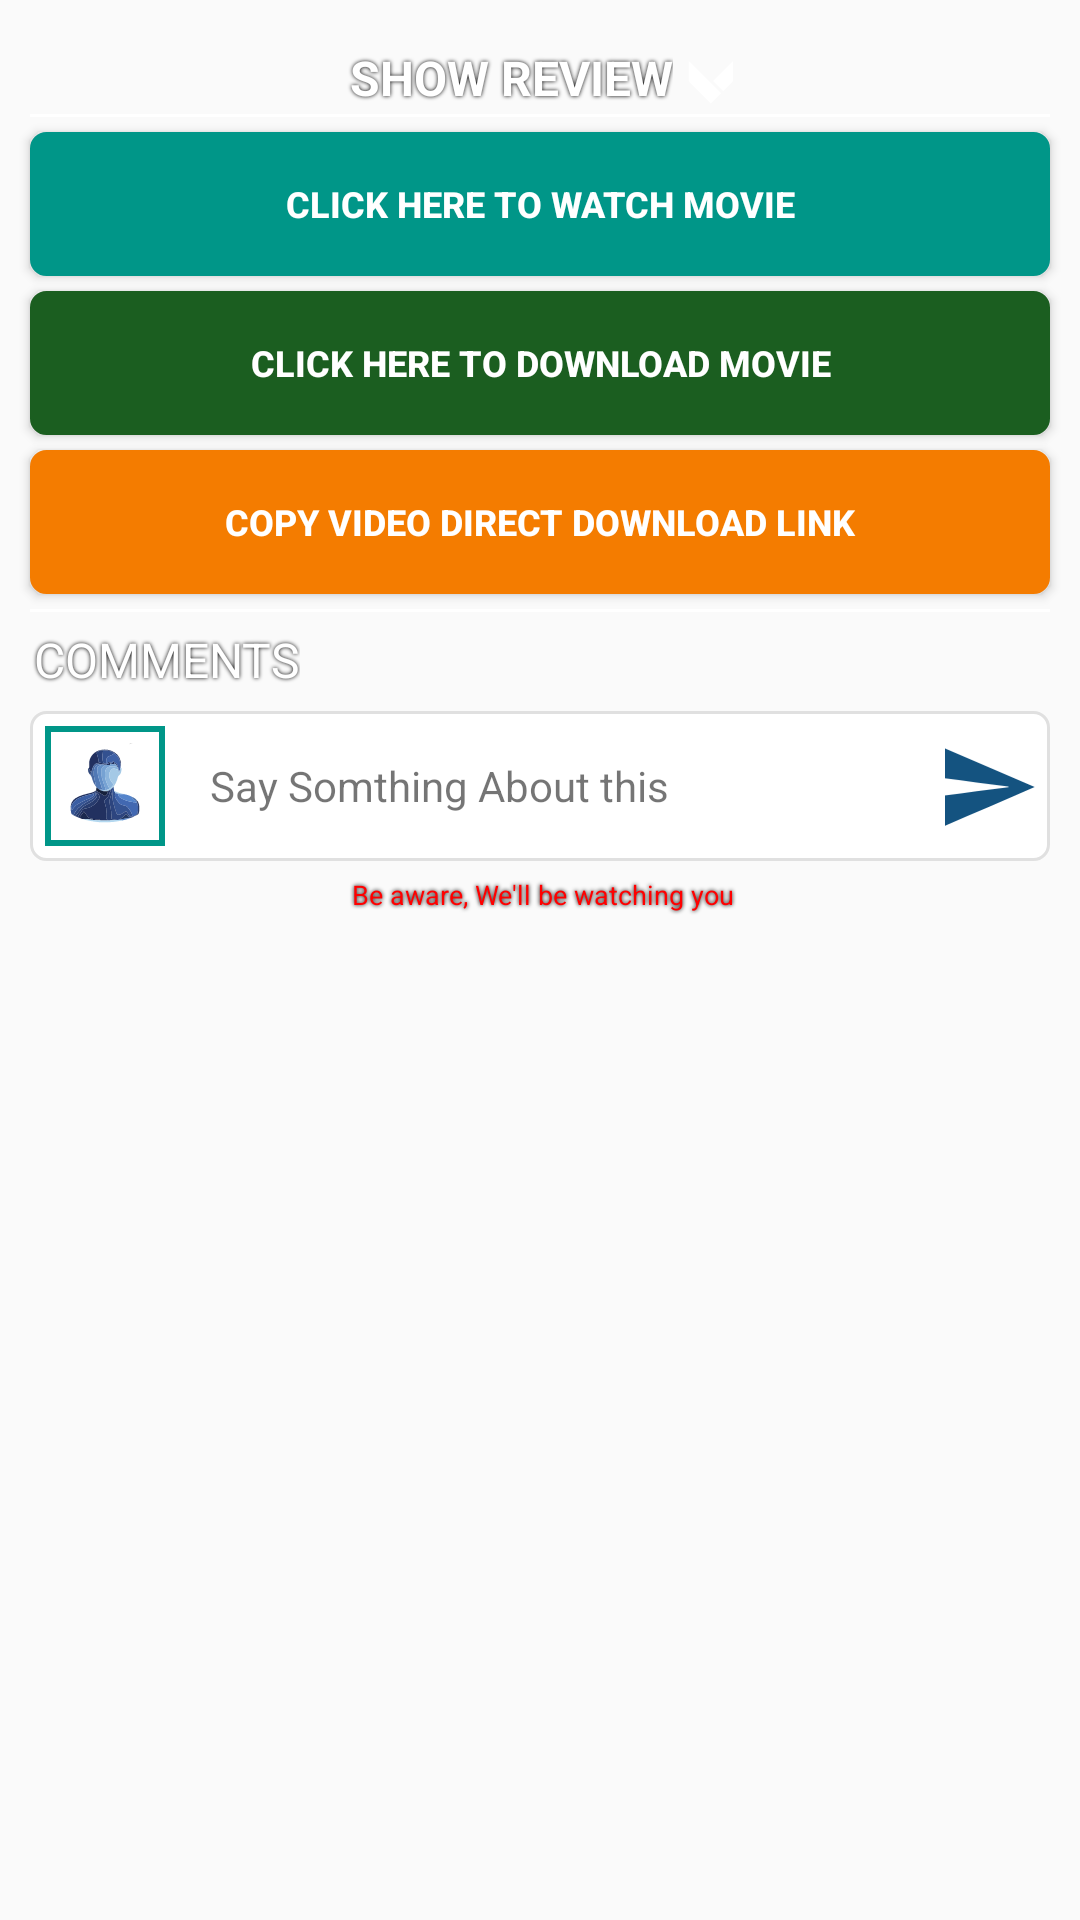

This screen was rendered from an Android layout file. Write that file and the resources it references.
<!-- AndroidManifest.xml: application theme AppTheme -->
<!-- res/layout/detail_recycler_2.xml -->
<?xml version="1.0" encoding="utf-8"?>
<LinearLayout xmlns:android="http://schemas.android.com/apk/res/android"
              xmlns:app="http://schemas.android.com/apk/res-auto"
              android:orientation="vertical"

              android:layout_width="match_parent"
              android:layout_height="match_parent">


    <LinearLayout
            android:id="@+id/show_v"
            android:layout_marginTop="10dp"
            android:background="@drawable/transprent"
            android:layout_gravity="center"
            android:orientation="vertical"
            android:layout_marginRight="10dp"
            android:layout_marginLeft="10dp"

            android:layout_width="match_parent"
            android:layout_height="wrap_content">

        <LinearLayout

                android:layout_gravity="center"
                android:orientation="horizontal"
                android:layout_width="wrap_content"
                android:layout_height="wrap_content">

            <TextView
                    android:id="@+id/show_tv"
                    style="@style/shadoweffect"
                    android:layout_marginTop="5dp"
                    android:textSize="16sp"
                    android:textStyle="bold"
                    android:textColor="@color/white"
                    android:text="SHOW REVIEW"
                    android:layout_width="wrap_content"
                    android:layout_height="wrap_content"/>

            <ImageView
                    android:id="@+id/image_arrow"
                    android:layout_marginLeft="5dp"
                    android:layout_marginTop="10dp"
                    android:background="@drawable/ic_arrow_down"
                    android:layout_width="15dp"
                    android:layout_height="15dp"/>

        </LinearLayout>


    </LinearLayout>


    <View
            android:layout_marginRight="10dp"
            android:layout_marginLeft="10dp"
            android:layout_width="match_parent"
            android:layout_height="1dp"
            android:background="@color/white"/>


    <Button
            android:id="@+id/watch"
            android:layout_marginTop="5dp"
            android:textColor="@color/white"
            android:background="@drawable/rectanglebutton_appcolor"
            android:layout_marginRight="10dp"
            android:textStyle="bold"
            android:textSize="12sp"
            android:layout_marginLeft="10dp"
            android:text="Click Here To Watch Movie"
            android:layout_width="match_parent"
            android:layout_height="wrap_content"/>

    <Button
            android:id="@+id/download"
            android:layout_marginTop="5dp"
            android:textColor="@color/white"
            android:background="@drawable/rectanglebutton_download"
            android:layout_marginRight="10dp"
            android:textStyle="bold"
            android:textSize="12sp"
            android:layout_marginLeft="10dp"
            android:text="Click Here To Download Movie"
            android:layout_width="match_parent"
            android:layout_height="wrap_content"/>

    <Button
            android:id="@+id/copylink"
            android:layout_marginTop="5dp"
            android:textColor="@color/white"
            android:background="@drawable/rectanglebutton_help"
            android:layout_marginRight="10dp"
            android:textStyle="bold"
            android:textSize="12sp"
            android:layout_marginLeft="10dp"
            android:text="Copy video direct download link"
            android:layout_width="match_parent"
            android:layout_height="wrap_content"/>

    <View
            android:layout_marginTop="5dp"
            android:layout_marginRight="10dp"
            android:layout_marginLeft="10dp"
            android:layout_width="match_parent"
            android:layout_height="1dp"
            android:background="@color/white"/>

    <TextView
            style="@style/shadoweffect"
            android:layout_marginRight="10dp"
            android:layout_marginLeft="10dp"
            android:layout_marginTop="5dp"
            android:textSize="16sp"
            android:textColor="@color/white"
            android:text="COMMENTS"
            android:layout_width="wrap_content"
            android:layout_height="wrap_content"/>

    <LinearLayout
            android:id="@+id/commentlayout"
            android:background="@drawable/rectangle_white"
            android:layout_marginRight="10dp"
            android:layout_marginTop="5dp"
            android:layout_marginLeft="10dp"
            android:orientation="horizontal"
            android:layout_width="match_parent"
            android:layout_height="50dp">


        <RelativeLayout
                android:layout_marginLeft="5dp"
                android:id="@+id/border"
                android:background="@color/colorPrimary"
                android:layout_gravity="center_vertical"
                android:orientation="vertical"
                android:layout_width="40dp"
                android:layout_height="40dp">

            <ImageView
                    android:src="@drawable/ic_user_icon"
                    android:layout_margin="2dp"
                    android:layout_centerVertical="true"
                    android:layout_centerHorizontal="true"
                    android:id="@+id/usericon"
                    android:layout_width="40dp"
                    android:layout_height="40dp"
                    android:background="@color/white"/>

            <ImageView
                    android:visibility="gone"
                    android:id="@+id/golduser"
                    android:layout_alignParentBottom="true"
                    android:src="@drawable/gold"
                    android:layout_centerHorizontal="true"
                    android:layout_marginBottom="3dp"
                    android:layout_width="20dp"
                    android:layout_height="10dp"
            />

        </RelativeLayout>




        <RelativeLayout
                android:layout_gravity="center_vertical"
                android:layout_width="wrap_content"
                android:layout_height="wrap_content">

            <TextView
                    android:layout_marginRight="35dp"
                    android:text="Say Somthing About this"
                    android:layout_marginLeft="15dp"
                    android:layout_centerVertical="true"
                    android:layout_width="match_parent" android:layout_height="wrap_content"
                    android:textAllCaps="false"/>

            <ImageView
                    android:layout_marginRight="5dp"
                    android:layout_alignParentRight="true"
                    android:layout_centerVertical="true"
                    android:layout_width="30dp"
                    android:layout_height="30dp"
                    android:background="@drawable/ic_send"/>


        </RelativeLayout>


    </LinearLayout>

    <TextView
            android:layout_marginTop="5dp"
            android:textAlignment="center"
            android:layout_marginRight="10dp"
            android:textColor="@color/red"
            android:textSize="9sp"
            style="@style/shadoweffect"
            android:text="Be aware, We'll be watching you"
            android:layout_marginLeft="10dp"
            android:layout_centerHorizontal="true"
            android:layout_centerVertical="true"
            android:layout_width="match_parent" android:layout_height="wrap_content"
            android:textAllCaps="false"/>





</LinearLayout>
<!-- resources referenced by this layout -->
<resources>
  <color name="colorPrimary">#009688</color>
  <color name="red">#FF0000</color>
  <color name="white">#FFFFFF</color>
  <!-- drawable gold: png bitmap (drawable, 8196 bytes) -->
  <!-- drawable ic_arrow_down (drawable) -->
  <vector android:height="24dp" android:viewportHeight="100"
      android:viewportWidth="100" android:width="24dp" xmlns:android="http://schemas.android.com/apk/res/android">
      <path android:fillColor="#ffffff"
          android:pathData="M1.8,2.8C4.1,3.8 5.6,5.9 7.4,7.6C29.5,29.7 51.7,51.7 73.6,74C66.1,81.7 58.4,89.1 51,96.8C35.5,81 19.6,65.6 4.1,49.9C3,48.5 1.7,46.9 1.7,45.1C1.8,31 1.7,16.9 1.8,2.8Z"
          android:strokeColor="#ffffff" android:strokeWidth="0.09375"/>
      <path android:fillColor="#ffffff"
          android:pathData="M55.9,46.9C70.5,31.9 85.2,17.2 100,2.5L100,46.8C97.1,50.9 93.2,54.2 89.8,57.8C85.8,61.5 82.2,65.7 78.1,69.2C70.8,61.7 63.3,54.3 55.9,46.9Z"
          android:strokeColor="#ffffff" android:strokeWidth="0.09375"/>
  </vector>
  <!-- drawable ic_send (drawable) -->
  <vector android:height="24dp" android:viewportHeight="100"
      android:viewportWidth="100" android:width="24dp" xmlns:android="http://schemas.android.com/apk/res/android">
      <path android:fillColor="#145380"
          android:pathData="M0,8.2C33.2,22.4 66.4,36.6 99.5,51.1C66.5,65.7 33.1,79.6 0,94.1L0,60.6C23.6,57.8 47.1,54.1 70.7,51.5C70.7,51.3 70.6,50.8 70.5,50.6C46.9,48.2 23.5,44.3 0,41.5L0,8.2Z"
          android:strokeColor="#145380" android:strokeWidth="0.09375"/>
  </vector>
  <!-- drawable ic_user_icon: vector/xml drawable (drawable, 14298 chars, omitted) -->
  <!-- drawable rectangle_white (drawable) -->
  <?xml version="1.0" encoding="utf-8"?>
  <shape xmlns:android="http://schemas.android.com/apk/res/android">
  
      <stroke android:color="@color/tethintcolor" android:width="1dp"/>
      <corners android:radius="5dp"/>
      <solid android:color="@color/white"/>
  
  </shape>
  <!-- drawable rectanglebutton_appcolor (drawable) -->
  <?xml version="1.0" encoding="utf-8"?>
  <shape xmlns:android="http://schemas.android.com/apk/res/android">
  
      <stroke android:color="@color/colorPrimary" android:width="1dp"/>
      <solid android:color="@color/colorPrimary"/>
      <corners android:radius="5dp"/>
  
  </shape>
  <!-- drawable rectanglebutton_download (drawable) -->
  <?xml version="1.0" encoding="utf-8"?>
  <shape xmlns:android="http://schemas.android.com/apk/res/android">
  
      <stroke android:color="@color/blue_out" android:width="1dp"/>
      <solid android:color="@color/blue_out"/>
      <corners android:radius="5dp"/>
  
  </shape>
  <!-- drawable rectanglebutton_help (drawable) -->
  <?xml version="1.0" encoding="utf-8"?>
  <shape xmlns:android="http://schemas.android.com/apk/res/android">
  
      <stroke android:color="@color/status4" android:width="1dp"/>
      <solid android:color="@color/status4"/>
      <corners android:radius="5dp"/>
  
  </shape>
  <style name="shadoweffect">
          <item name="android:paddingLeft">4px</item>
          <item name="android:paddingBottom">4px</item>
          <item name="android:textColor">#FFFFFF</item>
          <item name="android:textSize">25sp</item>
          <item name="android:shadowColor">#000000</item>
          <item name="android:shadowDx">0</item>
          <item name="android:shadowDy">0</item>
          <item name="android:shadowRadius">3</item>
      </style>
  <style name="AppTheme" parent="MyMaterialTheme.Base">
  
  
      </style>
  <color name="tethintcolor">#e0e0e0</color>
  <color name="blue_out">#1b5e20</color>
  <color name="status4">#f47c00</color>
  <style name="MyMaterialTheme.Base" parent="Theme.AppCompat.Light.NoActionBar">
          <item name="windowNoTitle">true</item>
          <item name="windowActionBar">false</item>
          <item name="colorPrimary">@color/colorPrimary</item>
          <item name="colorPrimaryDark">@color/colorPrimaryDark</item>
          <item name="colorAccent">@color/yello</item>
      </style>
  <color name="colorPrimaryDark">#004d40</color>
  <color name="yello">#f7f454</color>
</resources>
